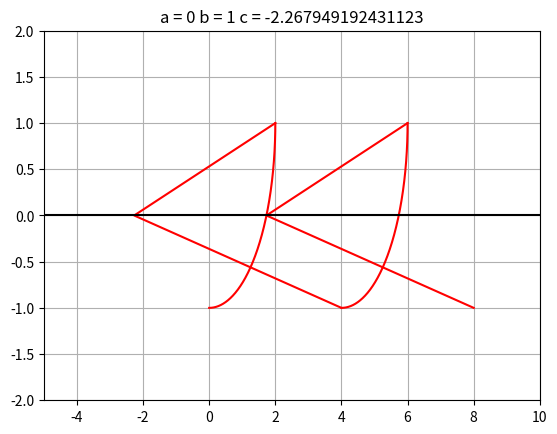

The matplotlib source for this figure:
from matplotlib import pyplot as plt  # -0.5, 0.5, 4.5
import numpy as np

a = 0  # int(input("a = "))
b = 1  # int(input("b = "))
c = -3  # int(input("c = "))

C = [3**0.5 - 4]  # ,-5,-4,0,1,2,3,4,5,6.5,7,8.5,10]
# -7,-5.5, 0, 2.5, 4
for c in C:

    # circle 1 period
    x = np.linspace(0, 2*b, 1000)
    y = -(4*(b**2) - x**2)**0.5 + b
    plt.plot(x, y, 'r')

    # lines 1 period
    plt.plot([2*b, c, 4*b], [b, a, -b], 'r')

    # circle 2 period
    x = np.linspace(0, 2*b, 1000)
    y = -(4*(b**2) - x**2)**0.5 + b
    plt.plot(x + 4*b, y, 'r')

    # lines 2 period
    plt.plot([6*b, c + 4*b, 8*b], [b, a, -b], 'r')

    # Ox
    plt.plot(np.linspace(-100, 100, 100), [0]*100, 'black')

    plt.xlim(-5, 10)
    plt.ylim(-2, 2)
    plt.grid(True)

    plt.title('a = '+str(a)+' b = '+str(b)+' c = '+str(c))

    plt.show()
